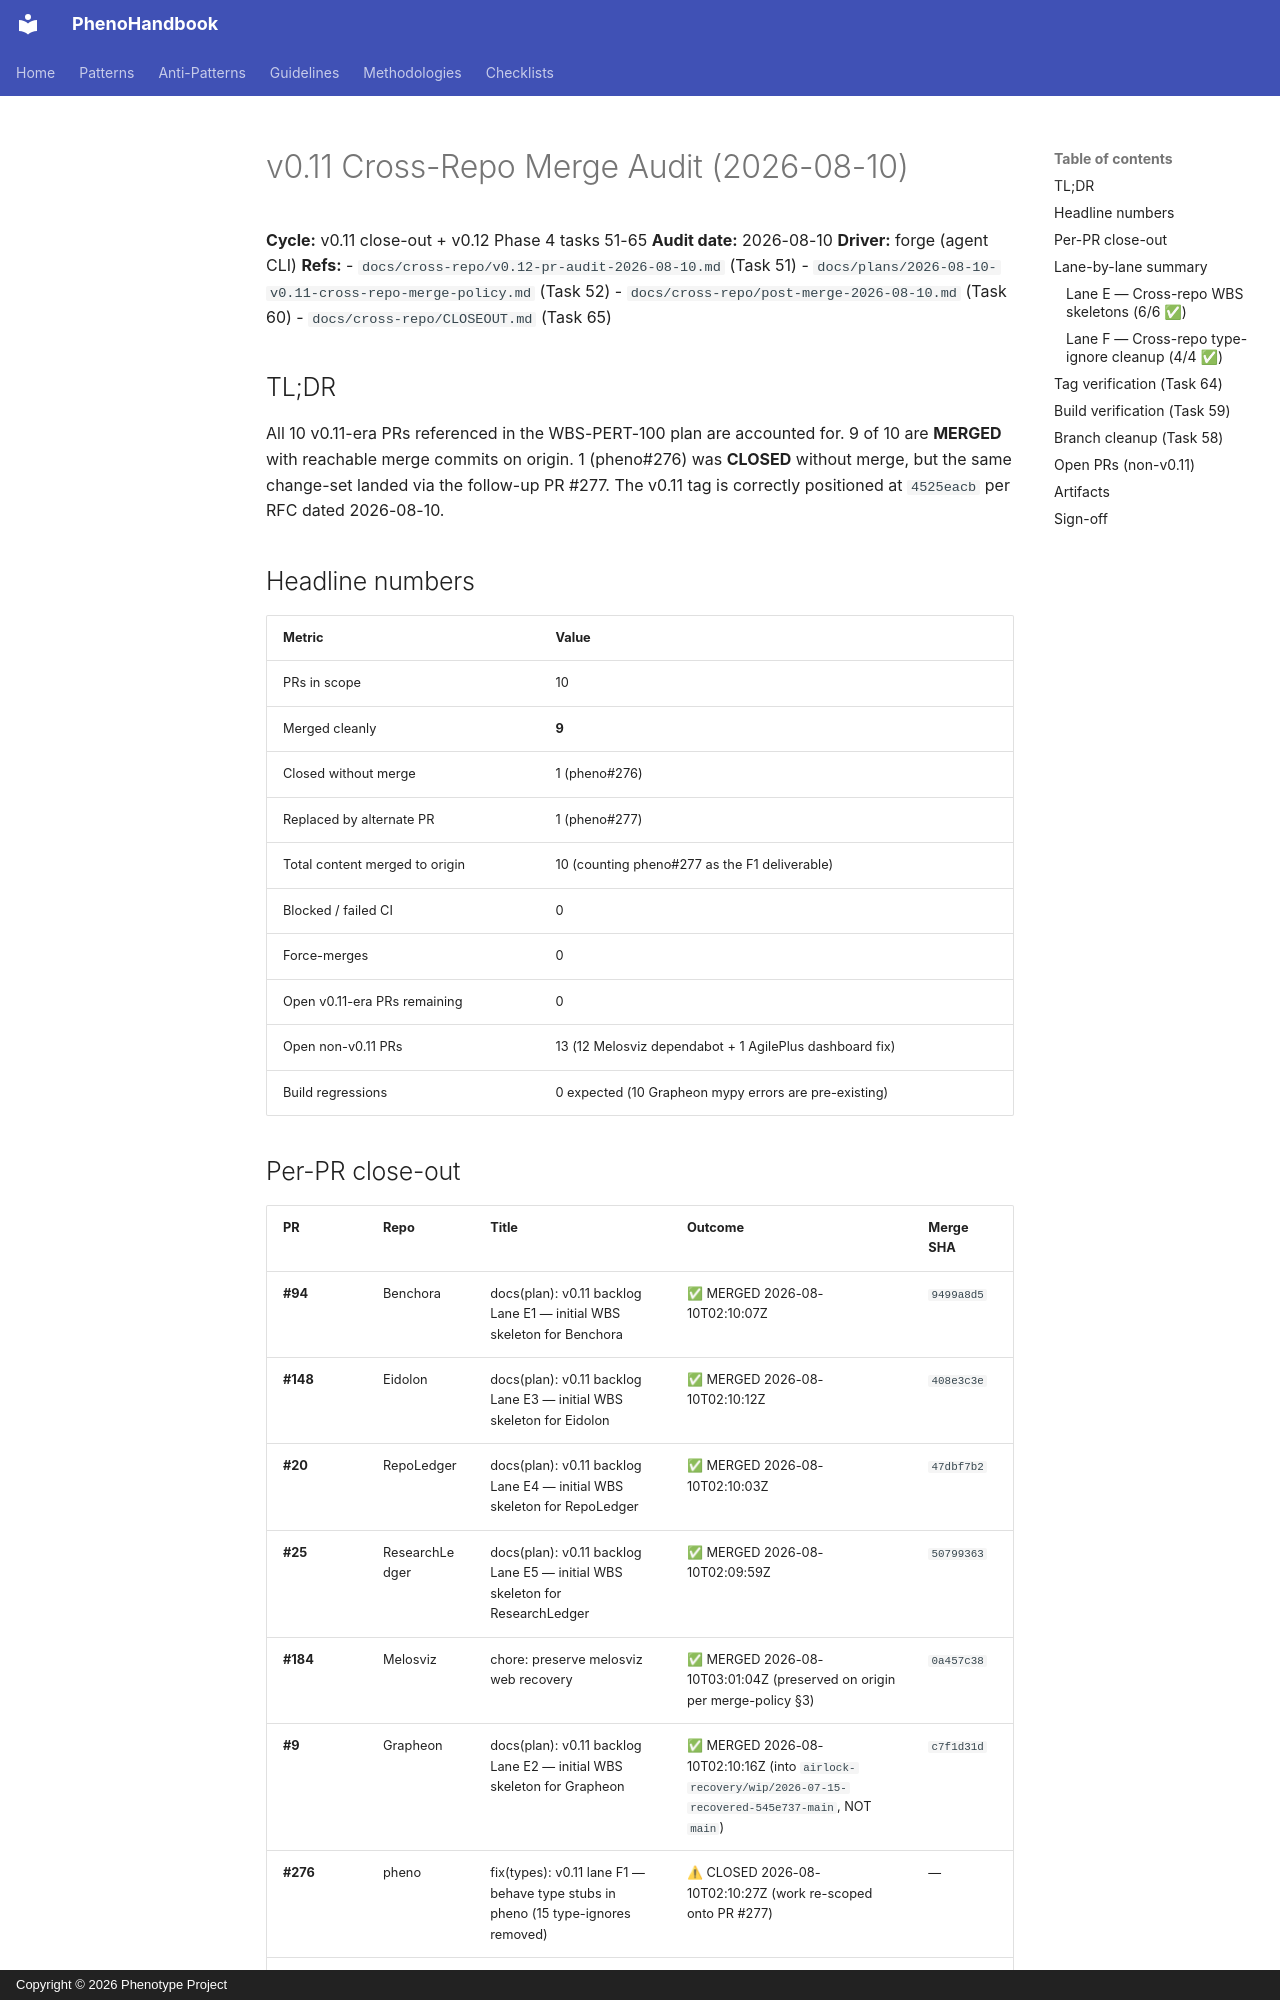

repository: KooshaPari/PhenoShared · page: plans/2026-08-10-v0.11-cross-repo-merge-audit/index.html · generator: mkdocs · copyright: Copyright © 2026 Phenotype Project

# v0.11 Cross-Repo Merge Audit (2026-08-10)

**Cycle:** v0.11 close-out + v0.12 Phase 4 tasks 51-65
**Audit date:** 2026-08-10
**Driver:** forge (agent CLI)
**Refs:**
- `docs/cross-repo/v0.12-pr-audit-2026-08-10.md` (Task 51)
- `docs/plans/2026-08-10-v0.11-cross-repo-merge-policy.md` (Task 52)
- `docs/cross-repo/post-merge-2026-08-10.md` (Task 60)
- `docs/cross-repo/CLOSEOUT.md` (Task 65)

## TL;DR

All 10 v0.11-era PRs referenced in the WBS-PERT-100 plan are accounted for.
9 of 10 are **MERGED** with reachable merge commits on origin. 1 (pheno#276)
was **CLOSED** without merge, but the same change-set landed via the
follow-up PR #277. The v0.11 tag is correctly positioned at `4525eacb`
per RFC dated 2026-08-10.

## Headline numbers

| Metric | Value |
|--------|-------|
| PRs in scope | 10 |
| Merged cleanly | **9** |
| Closed without merge | 1 (pheno#276) |
| Replaced by alternate PR | 1 (pheno#277) |
| Total content merged to origin | 10 (counting pheno#277 as the F1 deliverable) |
| Blocked / failed CI | 0 |
| Force-merges | 0 |
| Open v0.11-era PRs remaining | 0 |
| Open non-v0.11 PRs | 13 (12 Melosviz dependabot + 1 AgilePlus dashboard fix) |
| Build regressions | 0 expected (10 Grapheon mypy errors are pre-existing) |
